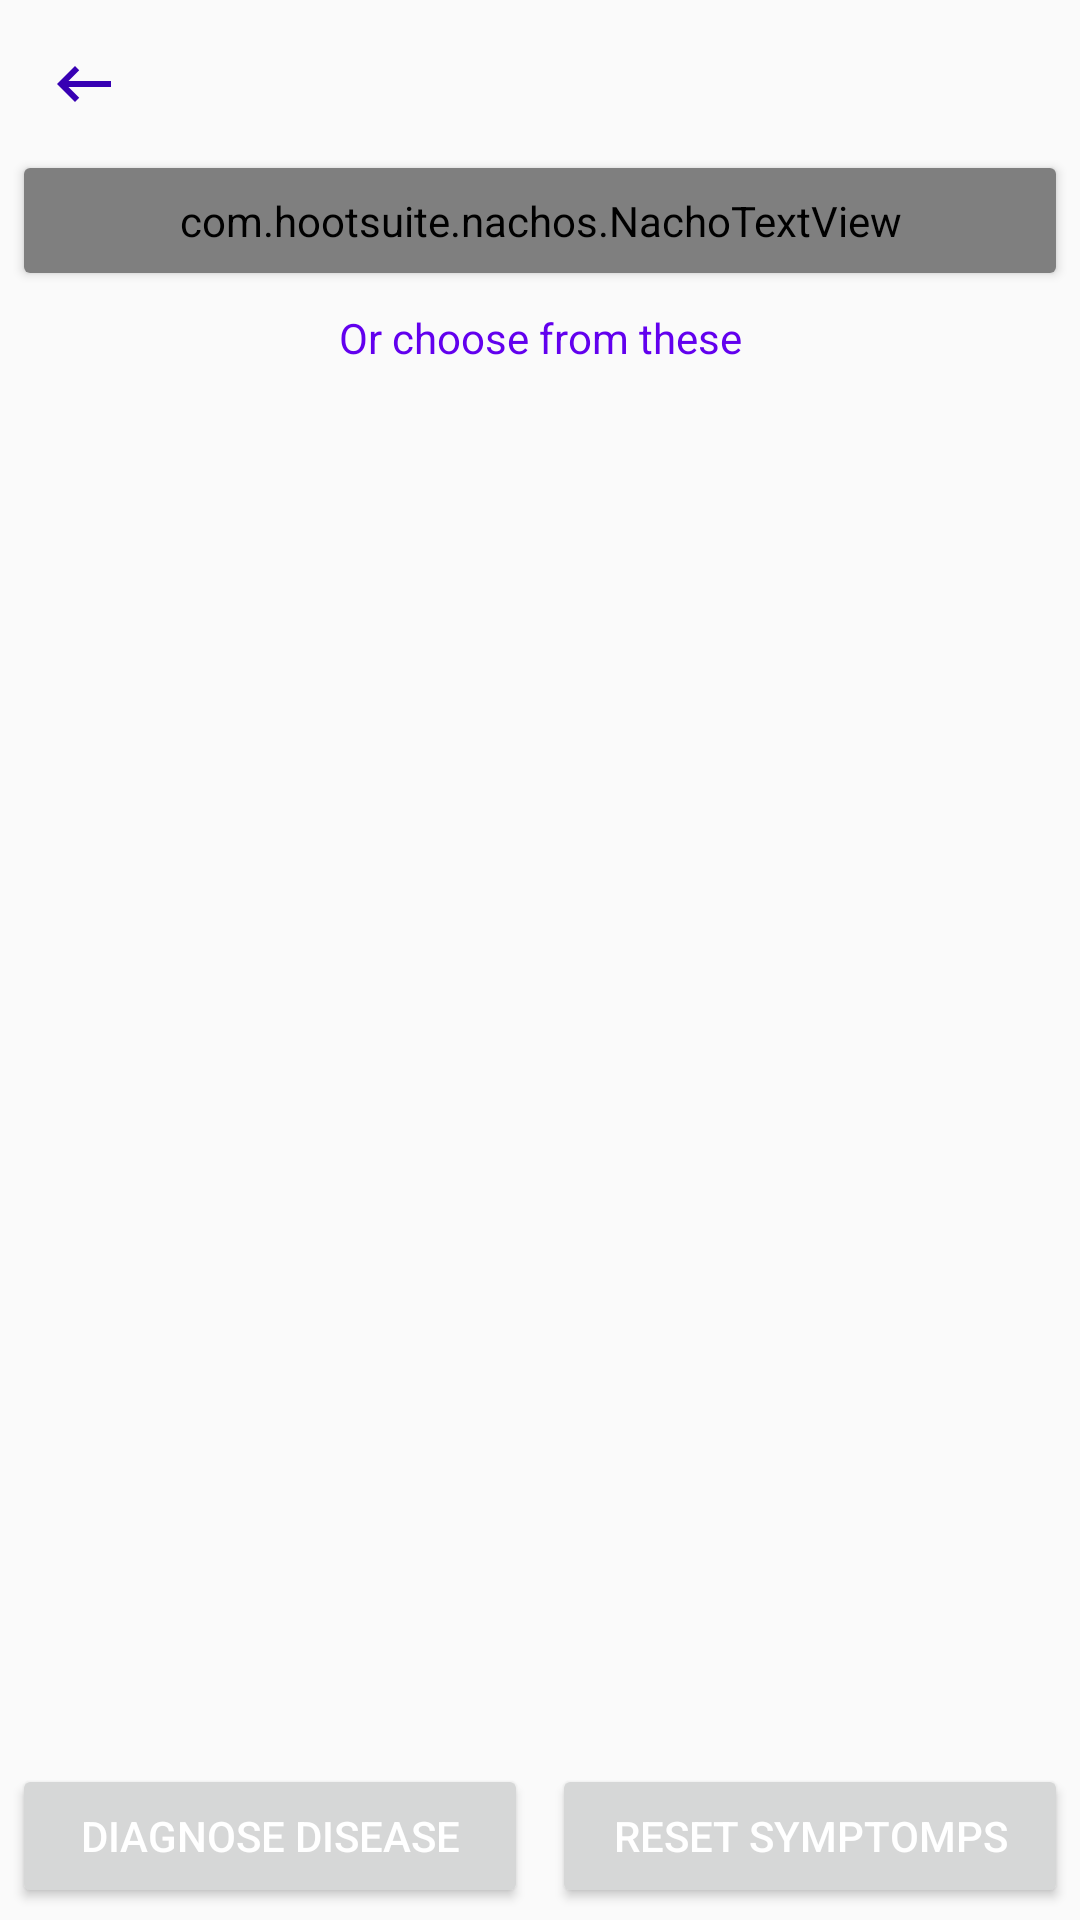

Android layout source for this screen:
<!-- AndroidManifest.xml: application theme AppTheme -->
<!-- res/layout/activity_main.xml -->
<?xml version="1.0" encoding="utf-8"?>
<RelativeLayout
    xmlns:android="http://schemas.android.com/apk/res/android"
    xmlns:app="http://schemas.android.com/apk/res-auto"
    xmlns:tools="http://schemas.android.com/tools"
    android:layout_width="match_parent"
    android:layout_height="match_parent"
    android:orientation="vertical"
    tools:context=".Activities.MainActivity">

    <ImageView
        android:layout_width="wrap_content"
        android:id="@+id/back"
        android:layout_margin="16dp"
        android:src="@drawable/ic_back"
        android:layout_height="wrap_content" />

    <android.support.v7.widget.CardView
        android:layout_width="match_parent"
       android:layout_marginStart="8dp"
        android:layout_marginEnd="8dp"
        android:layout_marginBottom="8dp"
        android:id="@+id/search_box"
        android:layout_below="@id/back"
        android:layout_height="wrap_content">
        
        <RelativeLayout
            android:layout_width="match_parent"
            android:layout_height="wrap_content">

            <ImageView
                android:layout_width="wrap_content"
                android:src="@drawable/ic_search"
                android:padding="4dp"
                android:visibility="gone"
                android:layout_centerVertical="true"
                android:id="@+id/search"
                android:layout_height="wrap_content" />

            <com.hootsuite.nachos.NachoTextView
                android:background="@android:color/transparent"
                android:layout_width="match_parent"
                android:layout_toRightOf="@id/search"
                android:padding="8dp"
                android:id="@+id/nacho"
                android:gravity="start"
                android:hint="What is troubling you?"
                android:textColorHint="#a6a6a6"
                android:layout_height="wrap_content"/>

        </RelativeLayout>
        
    </android.support.v7.widget.CardView>

    <TextView
        android:layout_width="match_parent"
        android:text="Or choose from these"
        android:gravity="center"
        android:textColor="@color/colorPrimary"
        android:layout_marginTop="4dp"
        android:id="@+id/or_choose"
        android:layout_below="@id/search_box"
        android:layout_height="wrap_content" />

    <ListView
        android:layout_marginTop="8dp"
        android:id="@+id/listView"
        android:layout_below="@+id/or_choose"
        tools:listitem="@layout/sample_category"
        android:layout_width="match_parent"
        android:divider="@null"
        android:layout_above="@+id/bottom"
        android:layout_height="match_parent">

    </ListView>

    <LinearLayout
        android:layout_width="match_parent"
        android:id="@+id/bottom"
        android:orientation="horizontal"

        android:layout_alignParentBottom="true"
        android:layout_height="wrap_content">


    <Button
        android:layout_width="0dp"
        android:layout_weight="1"
        android:textColor="#fff"
        android:id="@+id/predict"
        android:layout_margin="4dp"
        android:text="Diagnose disease"
        android:layout_height="wrap_content" />

        <Button
            android:layout_width="0dp"
            android:layout_weight="1"
            android:id="@+id/reset"
            android:textColor="#fff"
            android:layout_margin="4dp"

            android:text="Reset symptomps"
            android:layout_height="wrap_content" />

    </LinearLayout>


</RelativeLayout>
<!-- res/layout/sample_category.xml (included above) -->
<LinearLayout
    android:layout_width="match_parent"
    android:id="@+id/ll"
    xmlns:android="http://schemas.android.com/apk/res/android"
    android:layout_height="wrap_content">

    <android.support.v7.widget.CardView
        android:layout_width="match_parent"
        android:layout_margin="16dp"
        android:id="@+id/card"
        android:layout_height="50dp">

        <RelativeLayout
            android:layout_width="match_parent"
            android:layout_height="match_parent">

            <ImageView
                android:layout_width="48dp"
                android:src="@drawable/disease"
                android:padding="8dp"
                android:id="@+id/add"
                android:layout_height="match_parent" />

            <TextView
                android:layout_width="match_parent"
                android:layout_toRightOf="@id/add"
                android:padding="16dp"
                android:gravity="start"
                android:textColor="#212121"
                android:id="@+id/category_text"
                android:text="Fever"
                android:layout_height="match_parent" />

        </RelativeLayout>

    </android.support.v7.widget.CardView>
</LinearLayout>
<!-- resources referenced by this layout -->
<resources>
  <color name="colorPrimary">#6200EE</color>
  <!-- drawable disease: png bitmap (drawable, 3038 bytes) -->
  <!-- drawable ic_back (drawable-anydpi) -->
  <vector xmlns:android="http://schemas.android.com/apk/res/android"
      android:width="24dp"
      android:height="24dp"
      android:viewportWidth="24"
      android:viewportHeight="24"
      android:tint="#3700B3">
      <path
          android:fillColor="#FF000000"
          android:pathData="M21,11H6.83l3.58,-3.59L9,6l-6,6 6,6 1.41,-1.41L6.83,13H21z"/>
  </vector>
  <!-- drawable ic_search: png bitmap (drawable-hdpi, 611 bytes) -->
  <style name="AppTheme" parent="Theme.AppCompat.Light.NoActionBar">
          
          <item name="colorPrimary">@color/colorPrimary</item>
          <item name="colorPrimaryDark">@color/colorPrimaryDark</item>
          <item name="colorAccent">@color/colorAccent</item>
      </style>
  <color name="colorPrimaryDark">#3700B3</color>
  <color name="colorAccent">#6200EE</color>
</resources>
